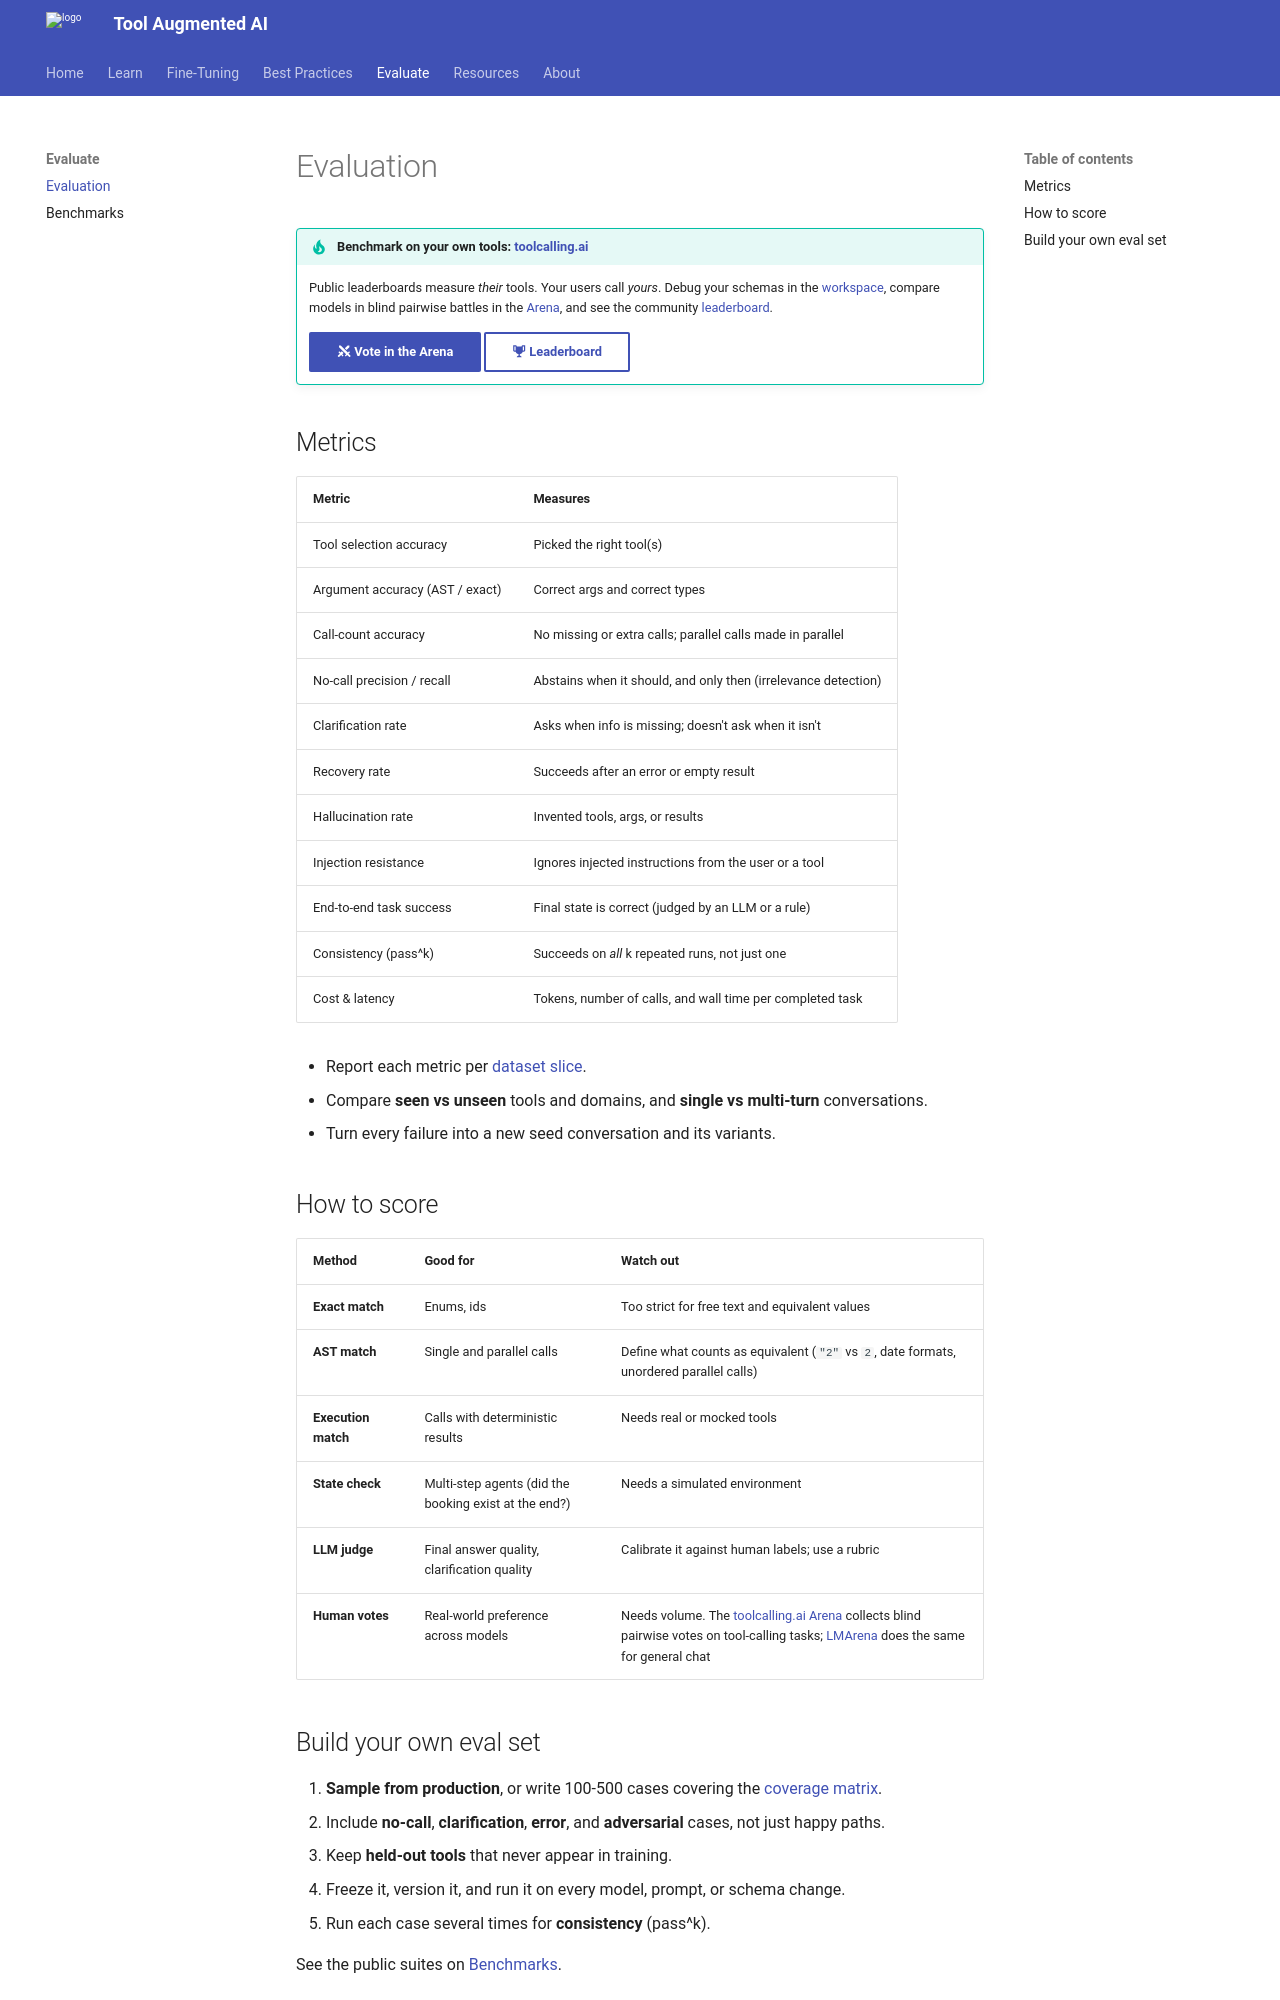

repository: reegosoftware/toolaugmented-ai · page: evaluation/index.html · generator: mkdocs

# Evaluation

!!! tip "Benchmark on your own tools: [toolcalling.ai](https://toolcalling.ai/)"
    Public leaderboards measure *their* tools. Your users call *yours*. Debug your schemas in the [workspace](https://app.toolcalling.ai/), compare models in blind pairwise battles in the [Arena](https://app.toolcalling.ai/arena), and see the community [leaderboard](https://toolcalling.ai/leaderboard).

    [:material-sword-cross: Vote in the Arena](https://app.toolcalling.ai/arena){ .md-button .md-button--primary }
    [:material-trophy: Leaderboard](https://toolcalling.ai/leaderboard){ .md-button }

## Metrics

| Metric | Measures |
|---|---|
| Tool selection accuracy | Picked the right tool(s) |
| Argument accuracy (AST / exact) | Correct args and correct types |
| Call-count accuracy | No missing or extra calls; parallel calls made in parallel |
| No-call precision / recall | Abstains when it should, and only then (irrelevance detection) |
| Clarification rate | Asks when info is missing; doesn't ask when it isn't |
| Recovery rate | Succeeds after an error or empty result |
| Hallucination rate | Invented tools, args, or results |
| Injection resistance | Ignores injected instructions from the user or a tool |
| End-to-end task success | Final state is correct (judged by an LLM or a rule) |
| Consistency (pass^k) | Succeeds on *all* k repeated runs, not just one |
| Cost & latency | Tokens, number of calls, and wall time per completed task |

- Report each metric per [dataset slice](recipe.md#7-dataset-mix).
- Compare **seen vs unseen** tools and domains, and **single vs multi-turn** conversations.
- Turn every failure into a new seed conversation and its variants.

## How to score

| Method | Good for | Watch out |
|---|---|---|
| **Exact match** | Enums, ids | Too strict for free text and equivalent values |
| **AST match** | Single and parallel calls | Define what counts as equivalent (`"2"` vs `2`, date formats, unordered parallel calls) |
| **Execution match** | Calls with deterministic results | Needs real or mocked tools |
| **State check** | Multi-step agents (did the booking exist at the end?) | Needs a simulated environment |
| **LLM judge** | Final answer quality, clarification quality | Calibrate it against human labels; use a rubric |
| **Human votes** | Real-world preference across models | Needs volume. The [toolcalling.ai Arena](https://app.toolcalling.ai/arena) collects blind pairwise votes on tool-calling tasks; [LMArena](https://arena.ai/leaderboard) does the same for general chat |
